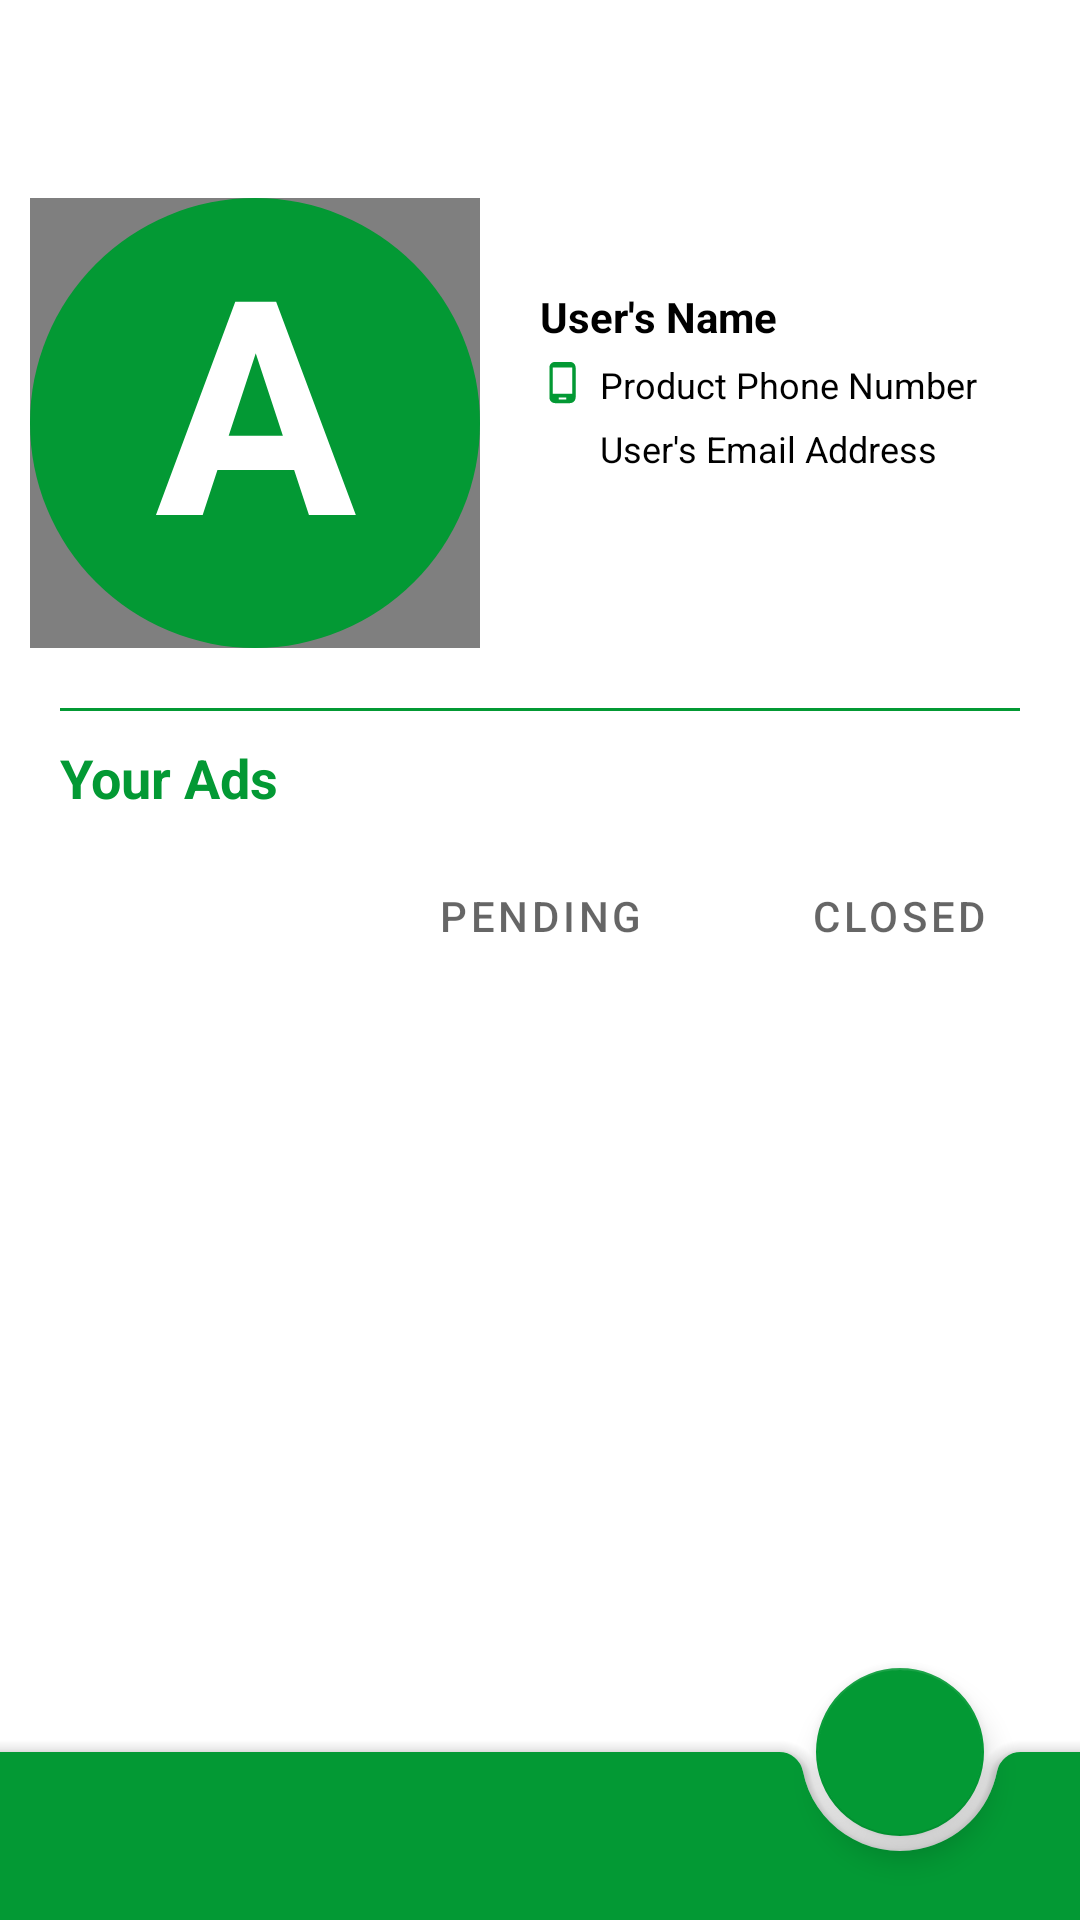

Write the Android layout XML for this screen, with the resource values it uses.
<!-- AndroidManifest.xml: application theme AppTheme -->
<!-- res/layout/user_profile.xml -->
<?xml version="1.0" encoding="utf-8"?>
<androidx.coordinatorlayout.widget.CoordinatorLayout xmlns:android="http://schemas.android.com/apk/res/android"
    xmlns:app="http://schemas.android.com/apk/res-auto"
    xmlns:tools="http://schemas.android.com/tools"
    android:layout_width="match_parent"
    android:layout_height="match_parent"
    android:background="@android:color/white">

    

    <com.google.android.material.appbar.AppBarLayout
        android:id="@+id/product_detail_appbar"
        android:layout_width="match_parent"
        android:layout_height="wrap_content"
        android:fitsSystemWindows="true"
        app:expanded="true">

        

        <com.google.android.material.appbar.CollapsingToolbarLayout
            android:id="@+id/user_collapsing_toolbar"
            android:layout_width="match_parent"
            android:layout_height="match_parent"
            android:background="@android:color/white"
            android:fitsSystemWindows="true"
            app:collapsedTitleGravity="left|center_vertical|start"
            app:contentScrim="@color/whiteTrans0"
            app:expandedTitleTextAppearance="@style/InvisibleText"
            app:collapsedTitleTextAppearance="@style/BlackText"
            app:layout_constraintTop_toTopOf="parent"
            app:layout_scrollFlags="scroll|exitUntilCollapsed"
            app:layout_scrollInterpolator="@android:anim/decelerate_interpolator"
            app:title="User Name"
            app:titleEnabled="true"
            app:toolbarId="@+id/user_toolbar">

            <include
                layout="@layout/profile_info"
                android:layout_width="match_parent"
                android:layout_height="match_parent"
                android:layout_marginTop="?attr/actionBarSize"
                app:layout_collapseMode="parallax" />

            <androidx.appcompat.widget.Toolbar
                android:id="@+id/user_toolbar"
                android:layout_width="match_parent"
                android:layout_height="?attr/actionBarSize"
                app:layout_collapseMode="pin"
                app:titleMarginStart="20dp"
                app:titleTextAppearance="@style/PrimaryText"
                app:titleTextColor="@color/app_sub2" />

        </com.google.android.material.appbar.CollapsingToolbarLayout>

        <com.google.android.material.tabs.TabLayout
            android:id="@+id/user_tabs"
            android:layout_width="match_parent"
            android:layout_height="match_parent">

            <com.google.android.material.tabs.TabItem
                android:layout_width="wrap_content"
                android:layout_height="wrap_content"
                android:text="Published" />

            <com.google.android.material.tabs.TabItem
                android:layout_width="wrap_content"
                android:layout_height="wrap_content"
                android:text="Pending" />

            <com.google.android.material.tabs.TabItem
                android:layout_width="wrap_content"
                android:layout_height="wrap_content"
                android:text="Closed" />
        </com.google.android.material.tabs.TabLayout>

    </com.google.android.material.appbar.AppBarLayout>

    <androidx.viewpager.widget.ViewPager
        android:id="@+id/user_viewpager"
        android:layout_width="match_parent"
        android:layout_height="match_parent"
        app:layout_behavior="@string/appbar_scrolling_view_behavior" />

    <com.google.android.material.bottomappbar.BottomAppBar
        android:id="@+id/user_bottom_bar"
        android:layout_width="match_parent"
        android:layout_height="wrap_content"
        android:layout_gravity="bottom"
        app:backgroundTint="@color/app_sub2"
        app:fabAlignmentMode="end"
        app:hideOnScroll="true" />

    <com.google.android.material.floatingactionbutton.FloatingActionButton
        android:id="@+id/user_add"
        android:layout_width="wrap_content"
        android:layout_height="wrap_content"
        android:clickable="true"
        android:onClick="postAd"
        android:tint="@android:color/white"
        app:backgroundTint="@color/app_sub2"
        app:layout_anchor="@id/user_bottom_bar"
        app:rippleColor="@android:color/white"
        app:srcCompat="@drawable/ic_add_black_24dp"
        app:useCompatPadding="true"
        android:focusable="true" />

</androidx.coordinatorlayout.widget.CoordinatorLayout>
<!-- res/layout/profile_info.xml (included above) -->
<?xml version="1.0" encoding="utf-8"?>
<androidx.constraintlayout.widget.ConstraintLayout xmlns:android="http://schemas.android.com/apk/res/android"
    xmlns:app="http://schemas.android.com/apk/res-auto"
    xmlns:tools="http://schemas.android.com/tools"
    android:id="@+id/constraintLayout"
    android:layout_width="match_parent"
    android:layout_height="wrap_content">

    <com.github.siyamed.shapeimageview.CircularImageView
        android:id="@+id/profile_pic"
        android:layout_width="150dp"
        android:layout_height="150dp"
        android:layout_marginStart="10dp"
        android:layout_marginTop="10dp"
        app:layout_constraintBottom_toBottomOf="parent"
        app:layout_constraintStart_toStartOf="parent"
        app:layout_constraintTop_toTopOf="parent"
        app:layout_constraintVertical_bias="0.0" />

    <androidx.constraintlayout.widget.ConstraintLayout
        android:id="@+id/constraintLayout2"
        android:layout_width="0dp"
        android:layout_height="0dp"
        android:background="@color/whiteTrans"
        app:layout_constraintBottom_toBottomOf="@+id/profile_pic"
        app:layout_constraintEnd_toEndOf="parent"
        app:layout_constraintStart_toEndOf="@+id/profile_pic"
        app:layout_constraintTop_toTopOf="@+id/profile_pic">

        <TextView
            android:id="@+id/user_name"
            android:layout_width="0dp"
            android:layout_height="wrap_content"
            android:layout_marginStart="20dp"
            android:layout_marginTop="30dp"
            android:layout_marginEnd="10dp"
            android:text="User's Name"
            android:textColor="@android:color/black"
            android:textSize="14sp"
            android:textStyle="bold"
            app:layout_constraintBottom_toTopOf="@+id/imageView6"
            app:layout_constraintEnd_toEndOf="parent"
            app:layout_constraintHorizontal_bias="0.0"
            app:layout_constraintStart_toStartOf="parent"
            app:layout_constraintTop_toTopOf="parent" />

        <ImageView
            android:id="@+id/imageView6"
            android:layout_width="15dp"
            android:layout_height="15dp"
            android:layout_marginTop="5dp"
            android:tint="@color/app_sub2"
            app:layout_constraintStart_toStartOf="@+id/user_name"
            app:layout_constraintTop_toBottomOf="@+id/user_name"
            app:srcCompat="@drawable/phone_icon" />

        <TextView
            android:id="@+id/user_phone_number"
            android:layout_width="0dp"
            android:layout_height="wrap_content"
            android:layout_marginStart="5dp"
            android:text="Product Phone Number"
            android:textColor="@android:color/black"
            android:textSize="12sp"
            app:layout_constraintEnd_toEndOf="@+id/user_name"
            app:layout_constraintStart_toEndOf="@+id/imageView6"
            app:layout_constraintTop_toTopOf="@+id/imageView6" />

        <TextView
            android:id="@+id/user_email"
            android:layout_width="0dp"
            android:layout_height="wrap_content"
            android:layout_marginBottom="20dp"
            android:text="User's Email Address"
            android:textColor="@android:color/black"
            android:textSize="12sp"
            app:layout_constraintBottom_toBottomOf="parent"
            app:layout_constraintEnd_toEndOf="@+id/user_phone_number"
            app:layout_constraintStart_toStartOf="@+id/user_phone_number"
            app:layout_constraintTop_toTopOf="@+id/imageView10"
            app:layout_constraintVertical_bias="0.0" />

        <ImageView
            android:id="@+id/imageView10"
            android:layout_width="15dp"
            android:layout_height="15dp"
            android:layout_marginTop="5dp"
            android:tint="@color/app_sub1"
            app:layout_constraintStart_toStartOf="@+id/imageView6"
            app:layout_constraintTop_toBottomOf="@+id/user_phone_number"
            app:srcCompat="@drawable/ic_mail_white_24dp" />
    </androidx.constraintlayout.widget.ConstraintLayout>

    <View
        android:id="@+id/view3"
        android:layout_width="0dp"
        android:layout_height="1dp"
        android:layout_marginStart="20dp"
        android:layout_marginTop="20dp"
        android:layout_marginEnd="20dp"
        android:background="@color/app_sub2"
        app:layout_constraintEnd_toEndOf="parent"
        app:layout_constraintStart_toStartOf="parent"
        app:layout_constraintTop_toBottomOf="@+id/profile_pic" />

    <TextView
        android:id="@+id/textView2"
        android:layout_width="wrap_content"
        android:layout_height="wrap_content"
        android:layout_marginTop="10dp"
        android:layout_marginBottom="10dp"
        android:text="Your Ads"
        android:textColor="@color/app_sub2"
        android:textSize="18sp"
        android:textStyle="bold"
        app:layout_constraintBottom_toBottomOf="parent"
        app:layout_constraintStart_toStartOf="@+id/view3"
        app:layout_constraintTop_toBottomOf="@+id/view3"
        app:layout_constraintVertical_bias="0.0" />

    <TextView
        android:id="@+id/user_initials"
        android:layout_width="0dp"
        android:layout_height="0dp"
        android:background="@drawable/user_default_avatar"
        android:text="A"
        android:textAlignment="center"
        android:textColor="@android:color/white"
        android:textSize="100sp"
        android:textStyle="bold"
        app:layout_constraintBottom_toBottomOf="@+id/profile_pic"
        app:layout_constraintEnd_toStartOf="@+id/constraintLayout2"
        app:layout_constraintStart_toStartOf="@+id/profile_pic"
        app:layout_constraintTop_toTopOf="@+id/profile_pic" />

</androidx.constraintlayout.widget.ConstraintLayout>
<!-- resources referenced by this layout -->
<resources>
  <color name="app_sub1">#C91616</color>
  <color name="app_sub2">#039934</color>
  <color name="whiteTrans">#66FFFFFF</color>
  <color name="whiteTrans0">#E6FFFFFF</color>
  <!-- drawable phone_icon (drawable) -->
  <vector android:autoMirrored="true" android:height="24dp"
      android:tint="#FFFFFF" android:viewportHeight="24.0"
      android:viewportWidth="24.0" android:width="24dp" xmlns:android="http://schemas.android.com/apk/res/android">
      <path android:fillColor="#FF000000" android:pathData="M16,1L8,1C6.34,1 5,2.34 5,4v16c0,1.66 1.34,3 3,3h8c1.66,0 3,-1.34 3,-3L19,4c0,-1.66 -1.34,-3 -3,-3zM14,21h-4v-1h4v1zM17.25,18L6.75,18L6.75,4h10.5v14z"/>
  </vector>
  <!-- drawable user_default_avatar (drawable) -->
  <?xml version="1.0" encoding="utf-8"?>
  <layer-list xmlns:android="http://schemas.android.com/apk/res/android">
      <item android:id="@+id/avatar_background">
          <shape android:shape="oval">
              <solid android:color="@color/app_sub2"> </solid>
          </shape>
      </item>
  </layer-list>
  <style name="BlackText">
          <item name="android:textColor"> @android:color/black </item>
          <item name="android:textAlignment"> viewStart </item>
          <item name="android:textStyle"> bold </item>
          <item name="android:textAllCaps"> true </item>
      </style>
  <style name="InvisibleText">
          <item name="android:textColor"> @android:color/transparent </item>
          <item name="android:textSize">0sp</item>
      </style>
  <style name="PrimaryText">
          <item name="android:textColor"> @color/app_sub2 </item>
      </style>
  <style name="AppTheme" parent="Theme.MaterialComponents.Light.NoActionBar">
          
          <item name="colorPrimary">@color/colorPrimary</item>
          <item name="colorPrimaryDark">@color/colorPrimaryDark</item>
          <item name="colorAccent">@color/colorAccent</item>
          <item name="android:windowLightStatusBar" tools:targetApi="m">true</item>
  
  
      </style>
  <color name="colorPrimary">#FFFFFF</color>
  <color name="colorPrimaryDark">#C8FFFFFF</color>
  <color name="colorAccent">@color/app_sub2</color>
</resources>
